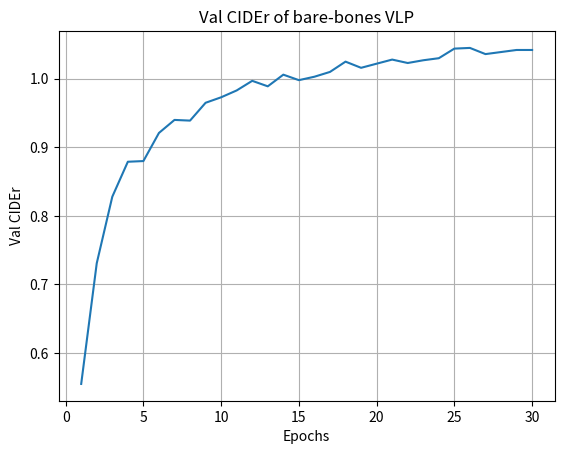

Recreate this plot in Python.
import matplotlib.pyplot as plt

bleu1 = [0.622, 0.677, 0.707, 0.712, 0.712, 0.720, 0.731, 0.736, 0.740, 0.741, 0.744, 0.745, 0.744, 0.743, 0.748]
bleu4 = [0.188, 0.230, 0.263, 0.277, 0.283, 0.291, 0.294, 0.301, 0.306, 0.302, 0.311, 0.312, 0.311, 0.313, 0.314]
cider = [0.555, 0.731, 0.828, 0.879, 0.880, 0.921, 0.940, 0.939, 0.965, 0.973, 0.983, 0.997, 0.989, 1.006, 0.998]

bleu1_2 = [0.742, 0.752, 0.749, 0.744, 0.751, 0.749, 0.751, 0.754, 0.752, 0.753, 0.754, 0.752, 0.752, 0.751, 0.752]
bleu4_2 = [0.315, 0.316, 0.321, 0.317, 0.319, 0.322, 0.317, 0.321, 0.319, 0.327, 0.326, 0.323, 0.323, 0.326, 0.326]
cider_2 = [1.003, 1.010, 1.025, 1.016, 1.022, 1.028, 1.023, 1.027, 1.030, 1.044, 1.045, 1.036, 1.039, 1.042, 1.042]

bleu1.extend(bleu1_2)
bleu4.extend(bleu4_2)
cider.extend(cider_2)
epochs = list(range(1, 31))

plt.plot(epochs, bleu1, label='BLEU-1')
plt.xlabel('Epochs')
plt.ylabel('Val BLEU-1')
plt.title('Val BLEU-1 of bare-bones VLP')
plt.grid()
plt.savefig('bleu1.png', dpi=400)
plt.clf()

plt.plot(epochs, bleu4, label='BLEU-4')
plt.xlabel('Epochs')
plt.ylabel('Val BLEU-4')
plt.title('Val BLEU-4 of bare-bones VLP')
plt.grid()
plt.savefig('bleu4.png', dpi=400)
plt.clf() 

plt.plot(epochs, cider, label='CIDEr')
plt.xlabel('Epochs')
plt.ylabel('Val CIDEr')
plt.title('Val CIDEr of bare-bones VLP')
plt.grid()
plt.savefig('cider.png', dpi=400)

